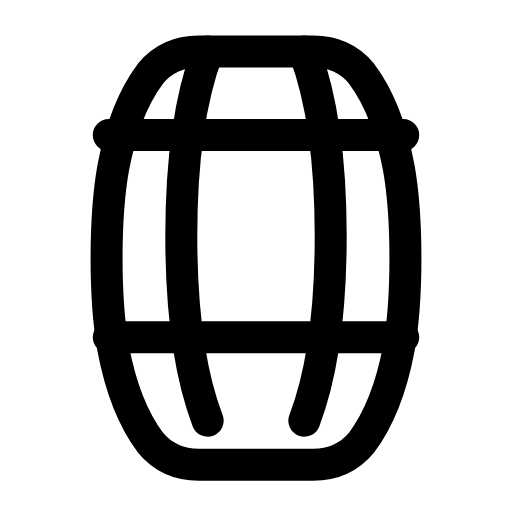
t = 0.00 s
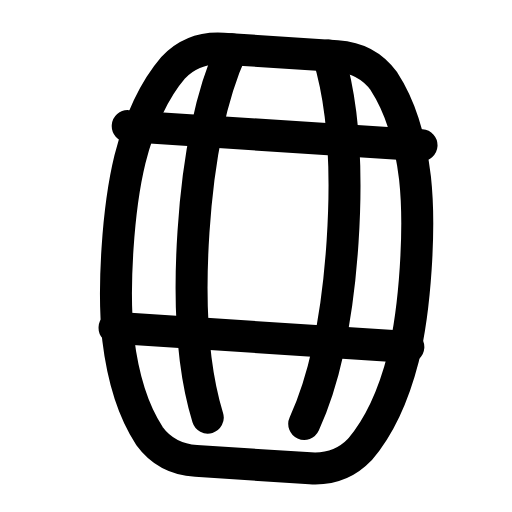
t = 0.31 s
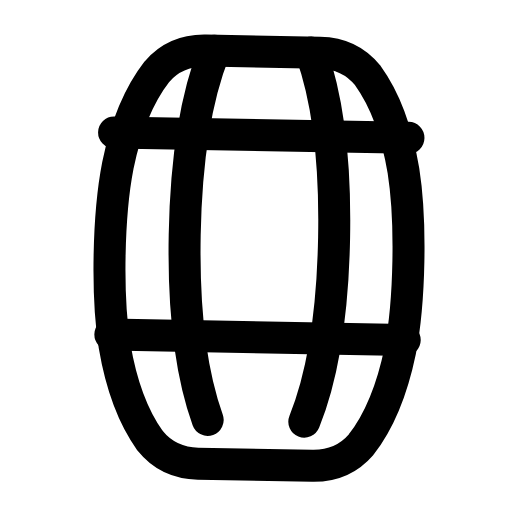
t = 0.60 s
t = 0.88 s: frame unchanged from t = 0.00 s, image omitted
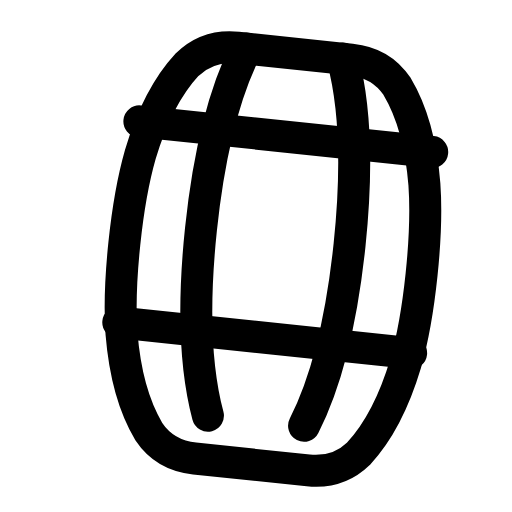
t = 1.22 s
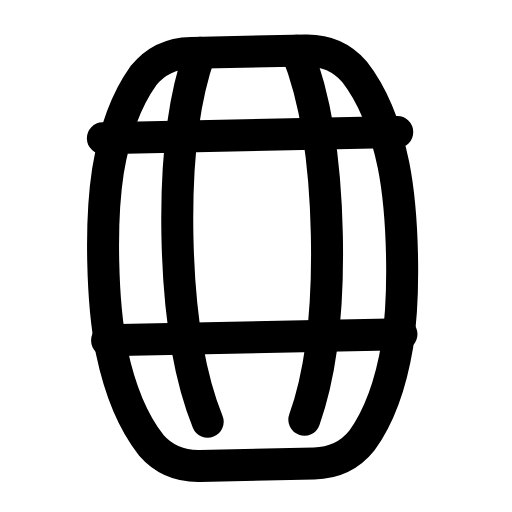
t = 1.50 s

The animated SVG that drew these frames (rendered in a browser with its animation timeline set to each time). Animation: 1 SMIL element (animateTransform=1); one cycle of 1.80 s, repeats indefinitely.

<svg xmlns="http://www.w3.org/2000/svg" width="24" height="24" viewBox="0 0 24 24" fill="none"><g transform="translate(-0.36 -0.877) scale(1.03)"><g><animateTransform attributeName="transform" type="rotate" values="0 12 20;-7 12 20;6 12 20;0 12 20;0 12 20;6 12 20;-7 12 20;0 12 20;0 12 20" keyTimes="0;0.135;0.2925;0.45;0.6;0.705;0.81;0.9;1" dur="1.8s" repeatCount="indefinite" calcMode="spline" keySplines="0.16 1 0.3 1;0.16 1 0.3 1;0.16 1 0.3 1;0.16 1 0.3 1;0.16 1 0.3 1;0.16 1 0.3 1;0.16 1 0.3 1;0.16 1 0.3 1"/><path stroke="currentColor" stroke-width="1.456" stroke-linecap="round" stroke-linejoin="round" fill="none" d="M9.4 3.2C8.4 3.2 7.7 3.6 7.2 4.2C6.3 5.4 5.8 6.9 5.5 8.5C5.2 10.2 5.2 11.9 5.2 12.6S5.2 15 5.5 16.7C5.8 18.3 6.3 19.8 7.2 21C7.7 21.6 8.4 22 9.4 22L14.6 22C15.6 22 16.3 21.6 16.8 21C17.7 19.8 18.2 18.3 18.5 16.7C18.8 15 18.8 13.3 18.8 12.6S18.8 10.2 18.5 8.5C18.2 6.9 17.7 5.4 16.8 4.2C16.3 3.6 15.6 3.2 14.6 3.2L9.4 3.2Z"></path><path stroke="currentColor" stroke-width="1.456" stroke-linecap="round" stroke-linejoin="round" fill="none" d="M9.8 3.2C9 5.3 8.6 8.3 8.6 11.6S9 17.9 9.8 20"></path><path stroke="currentColor" stroke-width="1.456" stroke-linecap="round" stroke-linejoin="round" fill="none" d="M14.2 3.2C15 5.3 15.4 8.3 15.4 11.6S15 17.9 14.2 20"></path><line stroke="currentColor" stroke-width="1.456" stroke-linecap="round" stroke-linejoin="round" fill="none" x1="5.3" y1="7" x2="18.7" y2="7"></line><line stroke="currentColor" stroke-width="1.456" stroke-linecap="round" stroke-linejoin="round" fill="none" x1="5.3" y1="16.2" x2="18.7" y2="16.2"></line></g></g></svg>
